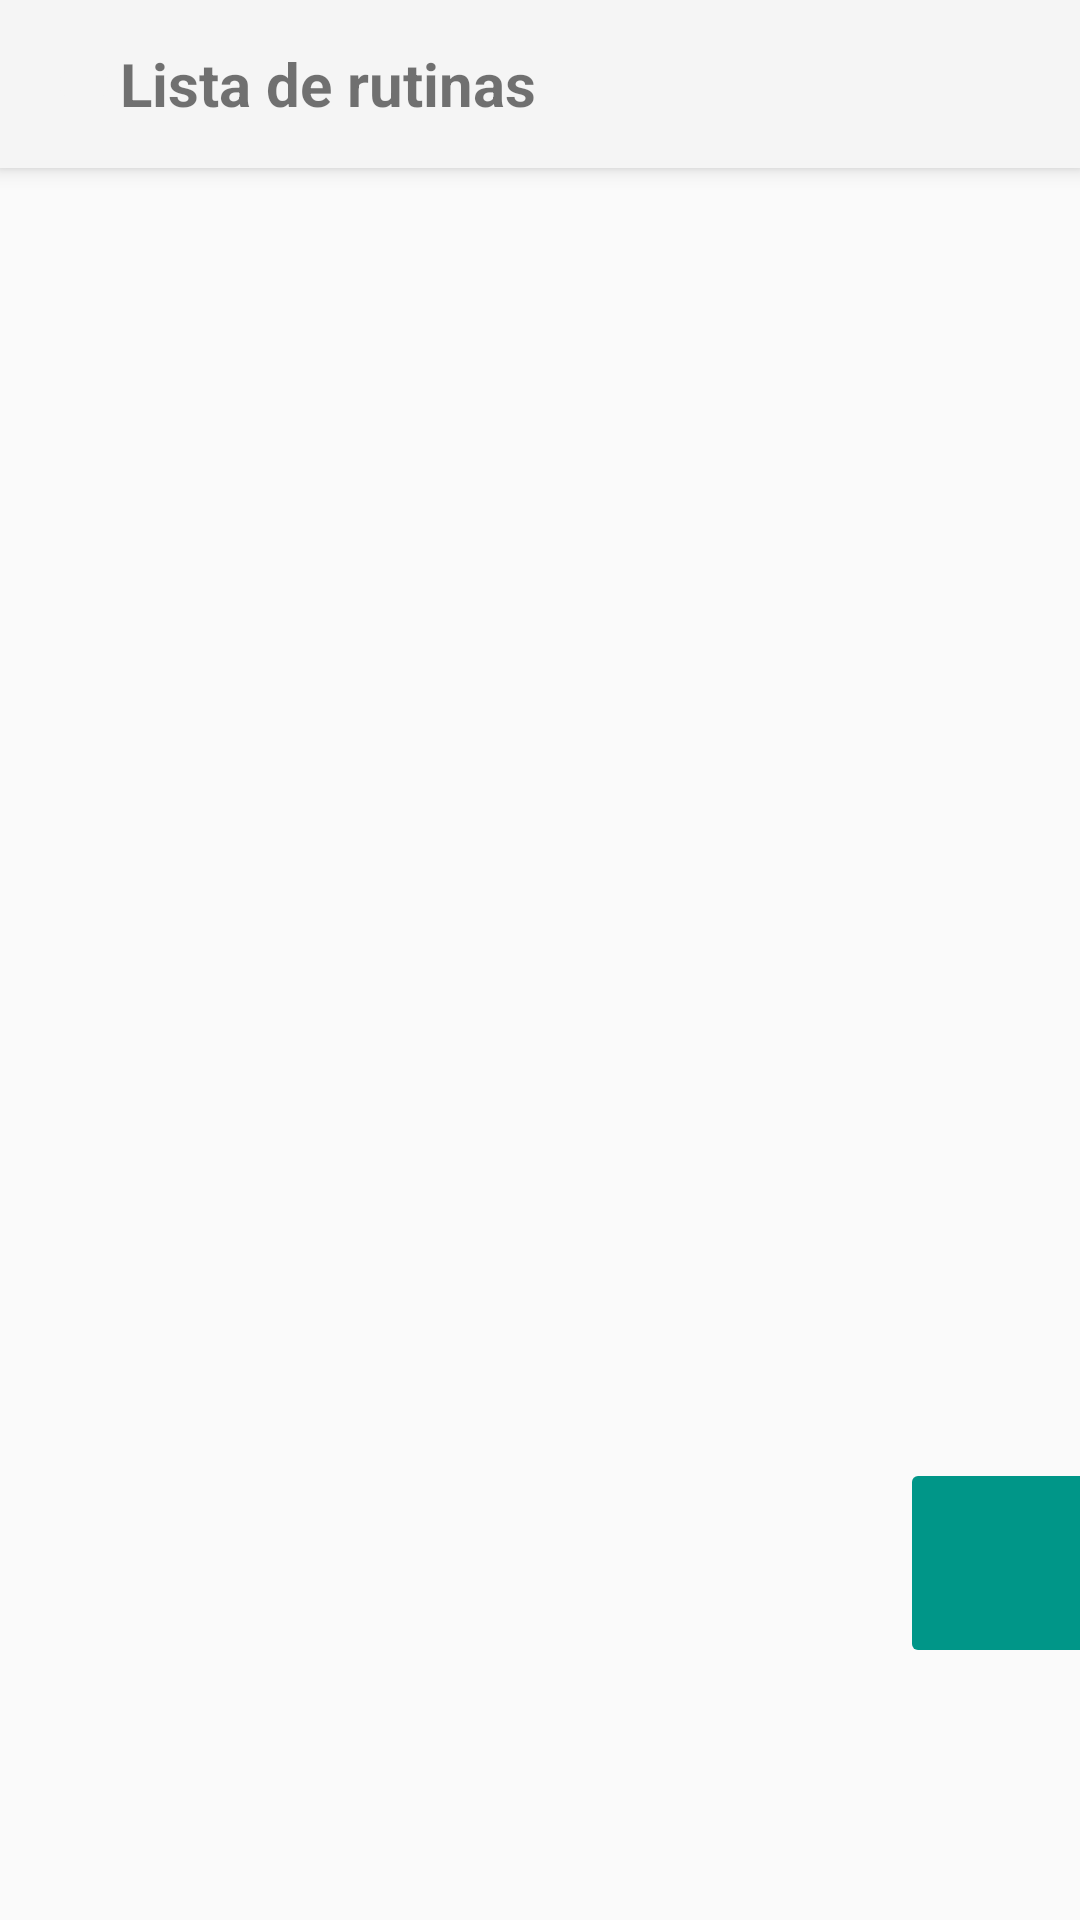

Reconstruct the res/layout file that produces this screen, plus the resources it refers to.
<!-- AndroidManifest.xml: application theme AppTheme -->
<!-- res/layout/lista_rutinas.xml -->
<?xml version="1.0" encoding="utf-8"?>

<LinearLayout android:layout_width="match_parent"
    android:layout_height="match_parent"
    android:orientation="vertical"
    xmlns:android="http://schemas.android.com/apk/res/android">

    <Toolbar
        android:layout_width="match_parent"
        android:layout_height="wrap_content"
        android:elevation="4dp"
        android:background="@color/colorPrimary">
        <ImageButton
            android:id="@+id/btn_lrregresar"
            android:layout_width="wrap_content"
            android:layout_height="wrap_content"
            android:src="@drawable/ic_arrow_back"
            android:layout_marginStart="0dp"
            android:backgroundTint="@color/colorPrimary"
            />
        <TextView
            android:layout_width="wrap_content"
            android:layout_height="wrap_content"
            android:textSize="20dp"
            android:textStyle="bold"
            android:text="Lista de rutinas"/>

    </Toolbar>

    <FrameLayout
        android:layout_width="match_parent"
        android:layout_height="wrap_content">

        <ListView

            android:id="@+id/listarutinas"
            android:layout_width="match_parent"
            android:layout_height="match_parent">

        </ListView>

        <ImageButton
            android:id="@+id/btn_agrutina"
            android:layout_width="70dp"
            android:layout_height="70dp"
            android:backgroundTint="@color/colorAccent"
            android:src="@drawable/ic_action_add"
            android:layout_marginStart="300dp"
            android:layout_marginTop="430dp"
            />

    </FrameLayout>


</LinearLayout>
<!-- resources referenced by this layout -->
<resources>
  <color name="colorAccent">#009688</color>
  <color name="colorPrimary">#f5f5f5</color>
  <style name="AppTheme" parent="Theme.AppCompat.Light.NoActionBar">
          
          <item name="colorPrimary">@color/colorPrimary</item>
          <item name="colorPrimaryDark">@color/colorPrimaryDark</item>
          <item name="colorAccent">@color/colorAccent</item>
      </style>
  <color name="colorPrimaryDark">#757575</color>
</resources>
